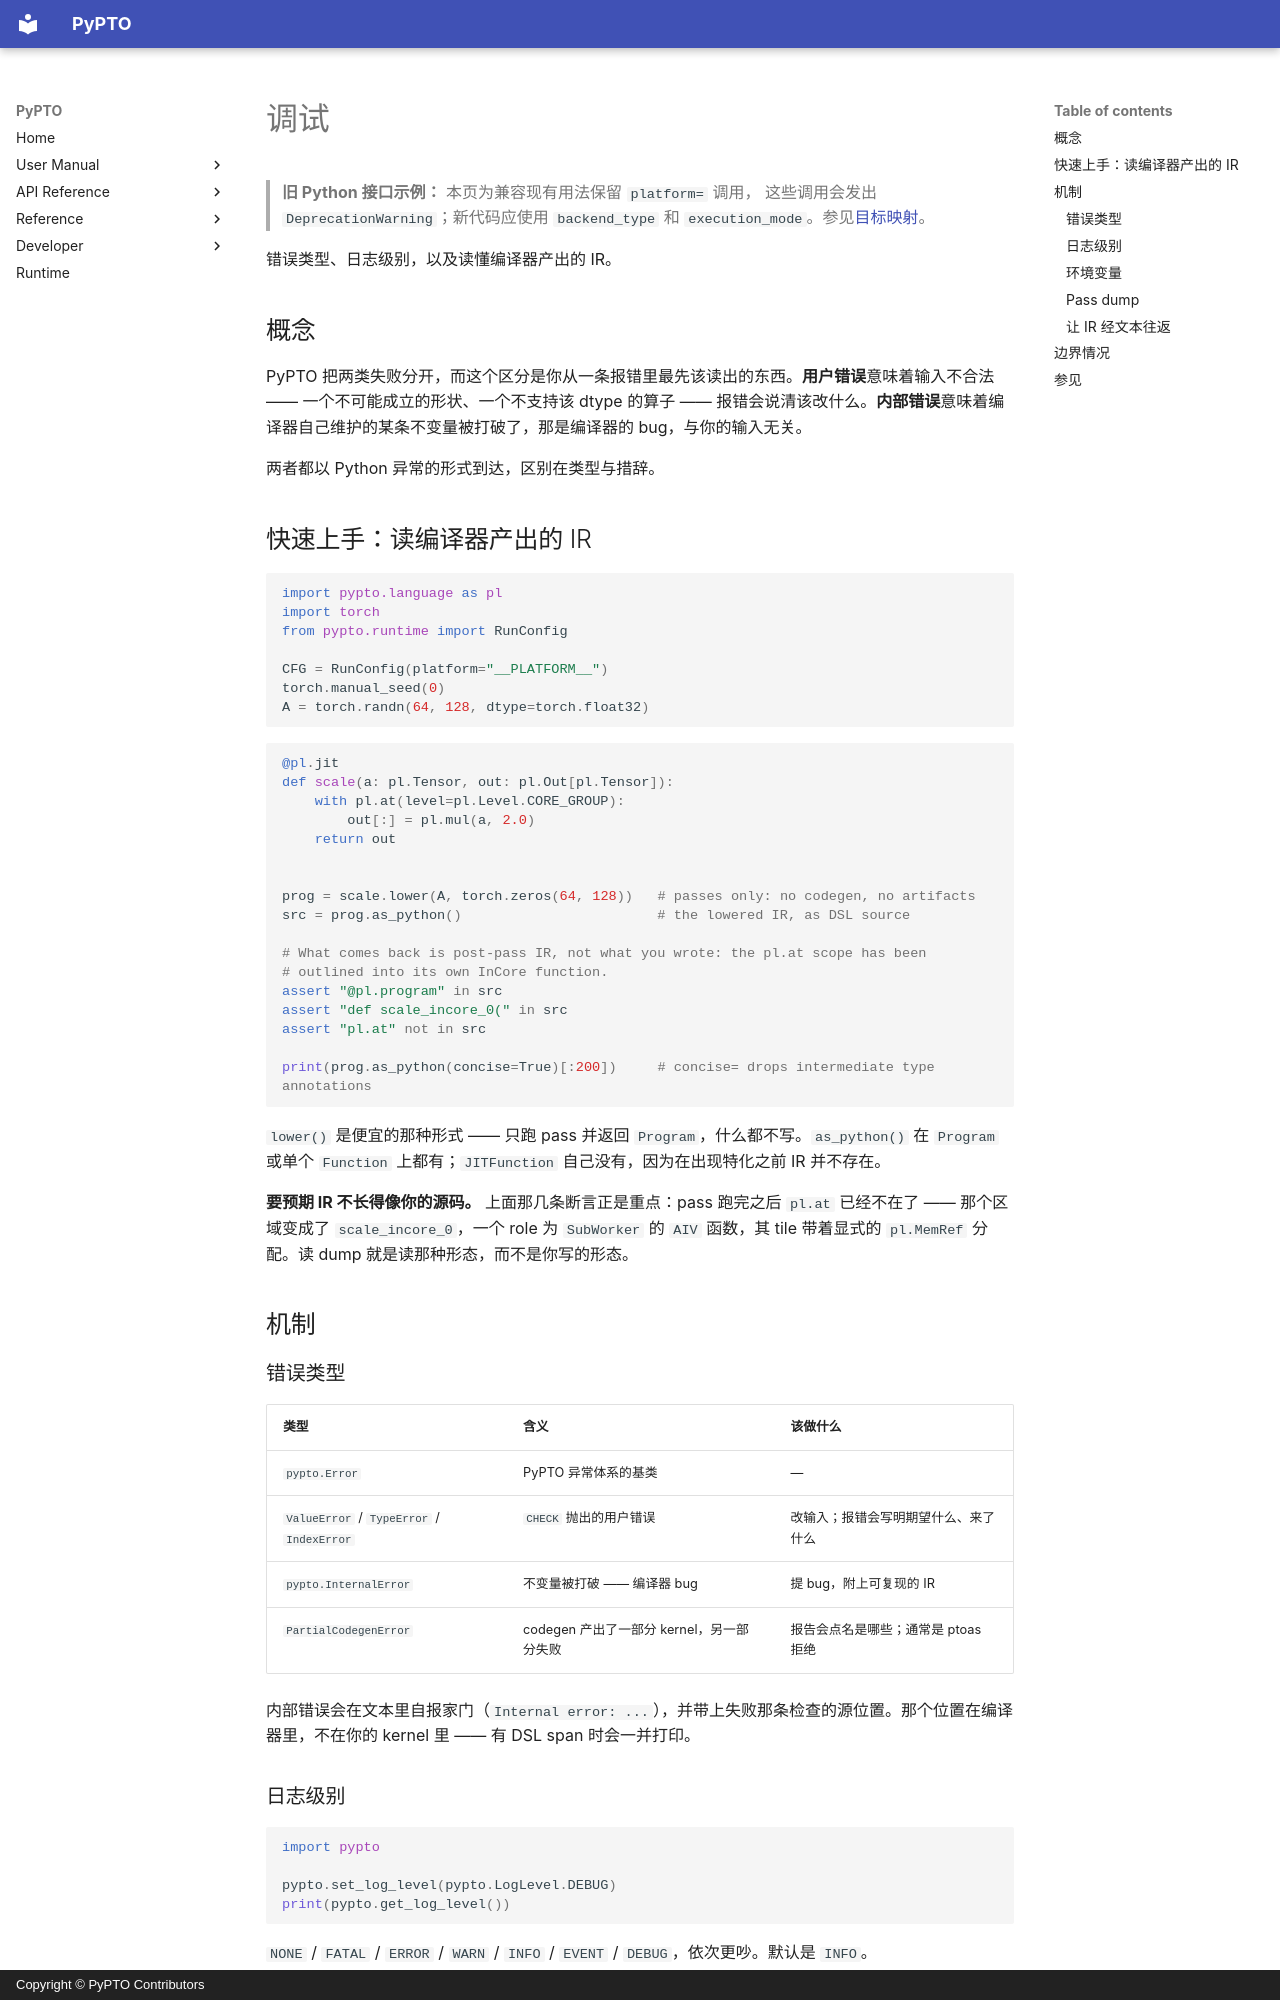

repository: hw-native-sys/pypto · page: zh/user/tools/00-debugging/index.html · generator: mkdocs · copyright: Copyright © PyPTO Contributors

# 调试

> **旧 Python 接口示例：** 本页为兼容现有用法保留 `platform=` 调用，
> 这些调用会发出 `DeprecationWarning`；新代码应使用 `backend_type` 和
> `execution_mode`。参见[目标映射](../../dev/08-entry-points.md#迁移旧-platform-示例)。

错误类型、日志级别，以及读懂编译器产出的 IR。

## 概念

PyPTO 把两类失败分开，而这个区分是你从一条报错里最先该读出的东西。**用户错误**意味着输入不合法 —— 一个不可能成立的形状、一个不支持该 dtype 的算子 —— 报错会说清该改什么。**内部错误**意味着编译器自己维护的某条不变量被打破了，那是编译器的 bug，与你的输入无关。

两者都以 Python 异常的形式到达，区别在类型与措辞。

## 快速上手：读编译器产出的 IR

<!-- doctest: setup -->
```python
import pypto.language as pl
import torch
from pypto.runtime import RunConfig

CFG = RunConfig(platform="__PLATFORM__")
torch.manual_seed(0)
A = torch.randn(64, 128, dtype=torch.float32)
```

<!-- doctest: run -->
```python
@pl.jit
def scale(a: pl.Tensor, out: pl.Out[pl.Tensor]):
    with pl.at(level=pl.Level.CORE_GROUP):
        out[:] = pl.mul(a, 2.0)
    return out


prog = scale.lower(A, torch.zeros(64, 128))   # passes only: no codegen, no artifacts
src = prog.as_python()                        # the lowered IR, as DSL source

# What comes back is post-pass IR, not what you wrote: the pl.at scope has been
# outlined into its own InCore function.
assert "@pl.program" in src
assert "def scale_incore_0(" in src
assert "pl.at" not in src

print(prog.as_python(concise=True)[:200])     # concise= drops intermediate type annotations
```

`lower()` 是便宜的那种形式 —— 只跑 pass 并返回 `Program`，什么都不写。`as_python()` 在 `Program` 或单个 `Function` 上都有；`JITFunction` 自己没有，因为在出现特化之前 IR 并不存在。

**要预期 IR 不长得像你的源码。** 上面那几条断言正是重点：pass 跑完之后 `pl.at` 已经不在了 —— 那个区域变成了 `scale_incore_0`，一个 role 为 `SubWorker` 的 `AIV` 函数，其 tile 带着显式的 `pl.MemRef` 分配。读 dump 就是读那种形态，而不是你写的形态。

## 机制

### 错误类型

| 类型 | 含义 | 该做什么 |
| ---- | ---- | -------- |
| `pypto.Error` | PyPTO 异常体系的基类 | — |
| `ValueError` / `TypeError` / `IndexError` | `CHECK` 抛出的用户错误 | 改输入；报错会写明期望什么、来了什么 |
| `pypto.InternalError` | 不变量被打破 —— 编译器 bug | 提 bug，附上可复现的 IR |
| `PartialCodegenError` | codegen 产出了一部分 kernel，另一部分失败 | 报告会点名是哪些；通常是 ptoas 拒绝 |

内部错误会在文本里自报家门（`Internal error: ...`），并带上失败那条检查的源位置。那个位置在编译器里，不在你的 kernel 里 —— 有 DSL span 时会一并打印。
